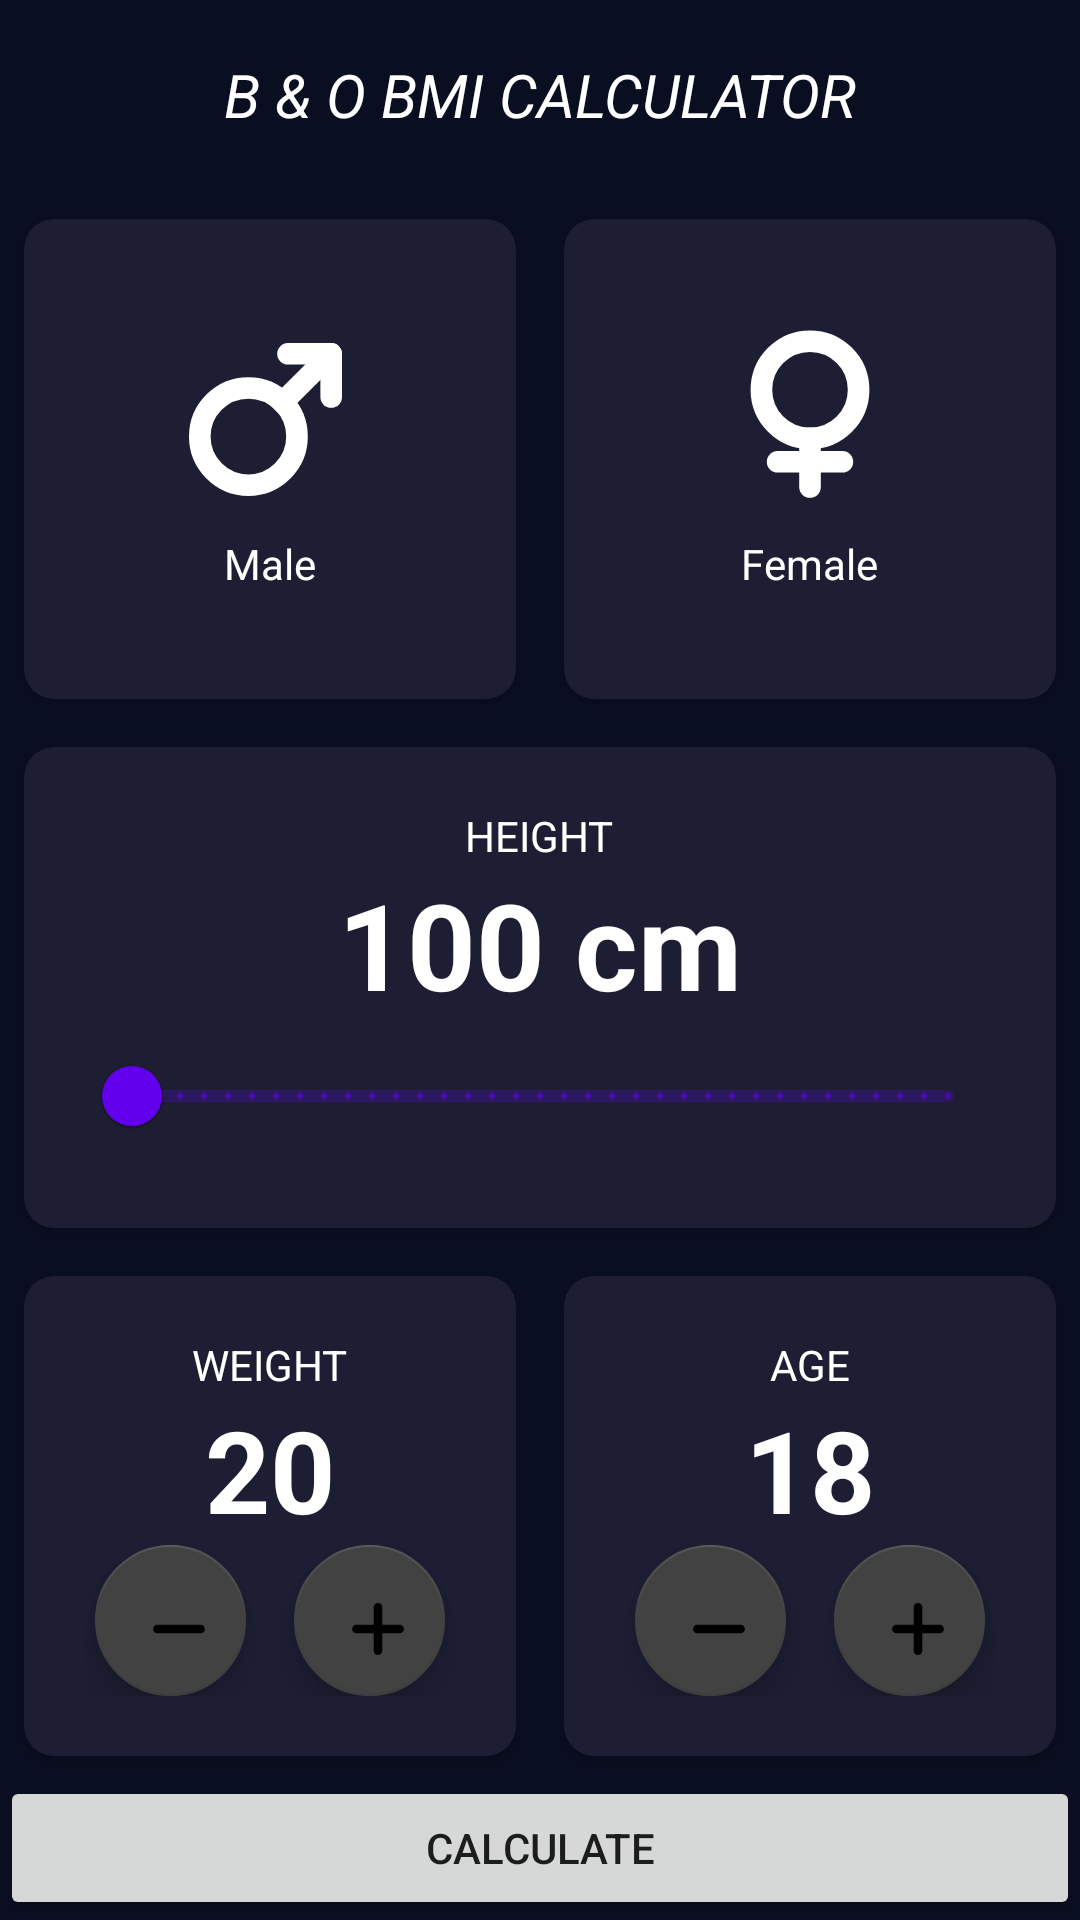

Reconstruct the res/layout file that produces this screen, plus the resources it refers to.
<!-- AndroidManifest.xml: application theme Theme.Imc -->
<!-- res/layout/activity_imc_calculator.xml -->
<?xml version="1.0" encoding="utf-8"?>
<androidx.constraintlayout.widget.ConstraintLayout xmlns:android="http://schemas.android.com/apk/res/android"
    xmlns:app="http://schemas.android.com/apk/res-auto"
    xmlns:tools="http://schemas.android.com/tools"
    android:id="@+id/main"
    android:layout_width="match_parent"
    android:layout_height="match_parent"
    tools:context=".imcCalculator.imcCalculatorActivity"
    android:background="#0A0E21">


    <TextView
        android:id="@+id/mainText"
        android:layout_width="0dp"
        android:layout_height="wrap_content"
        android:text="B &amp; O BMI CALCULATOR"
        android:textAlignment="center"
        android:padding="18dp"
        android:textColor="@color/white"
        android:textStyle="italic"
        android:textSize="20dp"
        app:layout_constraintTop_toTopOf="parent"
        app:layout_constraintStart_toStartOf="parent"
        app:layout_constraintEnd_toEndOf="parent"
        />

    <androidx.cardview.widget.CardView
        android:id="@+id/cardMale"
        android:layout_width="0dp"
        android:layout_height="160dp"
        android:layout_marginStart="8dp"
        android:layout_marginEnd="16dp"
        android:layout_marginTop="10dp"
        app:cardCornerRadius="10dp"
        app:cardBackgroundColor="#1D1E33"
        app:layout_constraintTop_toBottomOf="@id/mainText"
        app:layout_constraintStart_toStartOf="parent"
        app:layout_constraintEnd_toStartOf="@id/cardFemale">

        <LinearLayout
            android:layout_width="match_parent"
            android:layout_height="match_parent"
            android:orientation="vertical"
            android:gravity="center">

            <ImageView
                android:layout_width="60dp"
                android:layout_height="60dp"
                app:tint="@color/white"
                android:src="@drawable/male"
                >
            </ImageView>

            <TextView
                android:layout_width="wrap_content"
                android:layout_height="wrap_content"
                android:layout_marginTop="10dp"

                android:text="@string/male"
                android:textColor="@color/white">
            </TextView>

        </LinearLayout>

        </androidx.cardview.widget.CardView>

    <androidx.cardview.widget.CardView
        android:id="@+id/cardFemale"
        android:layout_width="0dp"
        android:layout_height="160dp"
        android:layout_marginEnd="8dp"
        android:layout_marginTop="10dp"
        app:cardBackgroundColor="#1D1E33"
        app:cardCornerRadius="10dp"
        app:layout_constraintTop_toBottomOf="@id/mainText"
        app:layout_constraintStart_toEndOf="@id/cardMale"
        app:layout_constraintEnd_toEndOf="parent">

        <LinearLayout
            android:layout_width="match_parent"
            android:layout_height="match_parent"
            android:orientation="vertical"
            android:gravity="center">

            <ImageView
                android:layout_width="60dp"
                android:layout_height="60dp"
                app:tint="@color/white"
                android:src="@drawable/female"
                >
            </ImageView>

            <TextView
                android:layout_width="wrap_content"
                android:layout_height="wrap_content"
                android:text="Female"
                android:layout_marginTop="10dp"
                android:textColor="@color/white"

                >
            </TextView>

        </LinearLayout>

    </androidx.cardview.widget.CardView>

    <androidx.cardview.widget.CardView
        android:id="@+id/cardHeight"
        android:layout_width="0dp"
        android:layout_height="wrap_content"
        android:layout_marginStart="8dp"
        android:layout_marginEnd="8dp"
        android:layout_marginTop="16dp"
        app:cardBackgroundColor="#1D1E33"
        app:cardCornerRadius="10dp"

        app:layout_constraintTop_toBottomOf="@id/cardMale"
        app:layout_constraintStart_toStartOf="parent"
        app:layout_constraintEnd_toEndOf="parent">

        <LinearLayout
            android:layout_width="match_parent"
            android:layout_height="wrap_content"
            android:orientation="vertical"
            android:gravity="center"
            android:layout_margin="20dp">

            <TextView
                android:layout_width="wrap_content"
                android:layout_height="wrap_content"

                android:text="HEIGHT"
                android:textColor="@color/white">
            </TextView>

            <TextView
                android:id="@+id/textHeight"
                android:layout_width="wrap_content"
                android:layout_height="wrap_content"
                android:textSize="40sp"
                android:textStyle="bold"
                android:text="100 cm"
                android:textColor="@color/white">
            </TextView>

            <com.google.android.material.slider.RangeSlider
                android:id="@+id/rangeSlider"
                android:layout_width="match_parent"
                android:layout_height="wrap_content"
                android:stepSize="1"
                android:valueFrom="100"
                android:valueTo="220">
            </com.google.android.material.slider.RangeSlider>

        </LinearLayout>

    </androidx.cardview.widget.CardView>

    <androidx.cardview.widget.CardView
        android:id="@+id/cardWeight"
        android:layout_width="0dp"
        android:layout_height="160dp"
        android:layout_marginTop="16dp"
        android:layout_marginStart="8dp"
        android:layout_marginEnd="8dp"

        app:cardBackgroundColor="#1D1E33"
        app:cardCornerRadius="10dp"
        app:layout_constraintTop_toBottomOf="@id/cardHeight"
        app:layout_constraintStart_toStartOf="parent"
        app:layout_constraintEnd_toStartOf="@id/cardAge">

        <LinearLayout
            android:layout_width="match_parent"
            android:layout_height="wrap_content"
            android:orientation="vertical"
            android:gravity="center"
            android:layout_margin="20dp">

            <TextView
                android:layout_width="wrap_content"
                android:layout_height="wrap_content"
                android:text="WEIGHT"
                android:textColor="@color/white">
            </TextView>

            <TextView
                android:id="@+id/numberWeight"
                android:layout_width="wrap_content"
                android:layout_height="wrap_content"
                android:text="20"
                android:textSize="38dp"
                android:textColor="@color/white"
                android:textStyle="bold">

            </TextView>

            <androidx.appcompat.widget.LinearLayoutCompat
                android:layout_width="match_parent"
                android:layout_height="wrap_content"
                android:gravity="center"
                android:orientation="horizontal">

                <com.google.android.material.floatingactionbutton.FloatingActionButton
                    android:id="@+id/weightMinusBtn"
                    android:layout_width="wrap_content"
                    android:layout_height="wrap_content"
                    android:layout_marginEnd="16dp"
                    android:src="@drawable/minus"
                    app:backgroundTint="@color/cardview_dark_background">

                </com.google.android.material.floatingactionbutton.FloatingActionButton>

                <com.google.android.material.floatingactionbutton.FloatingActionButton
                    android:id="@+id/weightPlusBtn"
                    android:layout_width="wrap_content"
                    android:layout_height="wrap_content"
                    android:src="@drawable/plus"
                    app:backgroundTint="@color/cardview_dark_background">

                </com.google.android.material.floatingactionbutton.FloatingActionButton>

            </androidx.appcompat.widget.LinearLayoutCompat>

        </LinearLayout>

    </androidx.cardview.widget.CardView>

    <androidx.cardview.widget.CardView
        android:id="@+id/cardAge"
        android:layout_width="0dp"
        android:layout_height="160dp"
        android:layout_marginTop="16dp"
        android:layout_marginStart="8dp"
        android:layout_marginEnd="8dp"
        app:cardBackgroundColor="#1D1E33"
        app:cardCornerRadius="10dp"
        app:layout_constraintTop_toBottomOf="@id/cardHeight"
        app:layout_constraintEnd_toEndOf="parent"
        app:layout_constraintStart_toEndOf="@id/cardWeight">

        <LinearLayout
            android:layout_width="match_parent"
            android:layout_height="wrap_content"
            android:orientation="vertical"
            android:gravity="center"
            android:layout_margin="20dp">

            <TextView
                android:layout_width="wrap_content"
                android:layout_height="wrap_content"
                android:text="AGE"
                android:textColor="@color/white">
            </TextView>

            <TextView
                android:id="@+id/numberAge"
                android:layout_width="wrap_content"
                android:layout_height="wrap_content"
                android:text="18"
                android:textSize="38dp"
                android:textStyle="bold"
                android:textColor="@color/white">
            </TextView>

            <androidx.appcompat.widget.LinearLayoutCompat
                android:layout_width="match_parent"
                android:layout_height="wrap_content"
                android:gravity="center"
                android:orientation="horizontal">

                <com.google.android.material.floatingactionbutton.FloatingActionButton
                    android:id="@+id/ageMinusBtn"
                    android:layout_width="wrap_content"
                    android:layout_height="wrap_content"
                    android:layout_marginEnd="16dp"
                    android:src="@drawable/minus"
                    app:backgroundTint="@color/cardview_dark_background">

                </com.google.android.material.floatingactionbutton.FloatingActionButton>

                <com.google.android.material.floatingactionbutton.FloatingActionButton
                    android:id="@+id/agePlusBtn"
                    android:layout_width="wrap_content"
                    android:layout_height="wrap_content"
                    android:src="@drawable/plus"
                    app:backgroundTint="@color/cardview_dark_background">

                </com.google.android.material.floatingactionbutton.FloatingActionButton>

            </androidx.appcompat.widget.LinearLayoutCompat>

        </LinearLayout>

    </androidx.cardview.widget.CardView>

    <Button
        android:id="@+id/btnCalculate"
        android:layout_width="match_parent"
        android:layout_height="wrap_content"
        android:text="CALCULATE"
        app:layout_constraintBottom_toBottomOf="parent"
        >
    </Button>

</androidx.constraintlayout.widget.ConstraintLayout>
<!-- resources referenced by this layout -->
<resources>
  <color name="white">#FFFFFFFF</color>
  <!-- drawable female (drawable) -->
  <vector xmlns:android="http://schemas.android.com/apk/res/android"
      android:width="100dp"
      android:height="100dp"
      android:viewportWidth="100"
      android:viewportHeight="100">
    <path
        android:pathData="M50,36m-27,0a27,27 0,1 1,54 0a27,27 0,1 1,-54 0"
        android:strokeWidth="12"
        android:fillColor="#00000000"
        android:strokeColor="#000000"/>
    <path
        android:fillColor="#FF000000"
        android:pathData="M50,63L50,90"
        android:strokeWidth="12"
        android:strokeColor="#000000"
        android:strokeLineCap="round"/>
    <path
        android:fillColor="#FF000000"
        android:pathData="M32,76L68,76"
        android:strokeWidth="12"
        android:strokeColor="#000000"
        android:strokeLineCap="round"/>
  </vector>
  <!-- drawable male (drawable) -->
  <vector xmlns:android="http://schemas.android.com/apk/res/android"
      android:width="100dp"
      android:height="100dp"
      android:viewportWidth="100"
      android:viewportHeight="100">
    <path
        android:pathData="M38,62m-27,0a27,27 0,1 1,54 0a27,27 0,1 1,-54 0"
        android:strokeWidth="12"
        android:fillColor="#00000000"
        android:strokeColor="#000000"/>
    <path
        android:fillColor="#FF000000"
        android:pathData="M57,43L84,16"
        android:strokeWidth="12"
        android:strokeColor="#000000"
        android:strokeLineCap="round"/>
    <path
        android:pathData="M60,16L84,16L84,40"
        android:strokeLineJoin="round"
        android:strokeWidth="12"
        android:fillColor="#00000000"
        android:strokeColor="#000000"
        android:strokeLineCap="round"/>
  </vector>
  <!-- drawable minus (drawable) -->
  <vector xmlns:android="http://schemas.android.com/apk/res/android"
      android:width="100dp"
      android:height="100dp"
      android:viewportWidth="100"
      android:viewportHeight="100">
    <path
        android:fillColor="#FF000000"
        android:pathData="M20,50L80,50"
        android:strokeWidth="12"
        android:strokeColor="#000000"
        android:strokeLineCap="round"/>
  </vector>
  <!-- drawable plus (drawable) -->
  <vector xmlns:android="http://schemas.android.com/apk/res/android"
      android:width="100dp"
      android:height="100dp"
      android:viewportWidth="100"
      android:viewportHeight="100">
    <path
        android:fillColor="#FF000000"
        android:pathData="M20,50L80,50"
        android:strokeWidth="12"
        android:strokeColor="#000000"
        android:strokeLineCap="round"/>
    <path
        android:fillColor="#FF000000"
        android:pathData="M50,20L50,80"
        android:strokeWidth="12"
        android:strokeColor="#000000"
        android:strokeLineCap="round"/>
  </vector>
  <string name="male">Male</string>
  <style name="Theme.Imc" parent="Theme.MaterialComponents.Light.NoActionBar" />
</resources>
